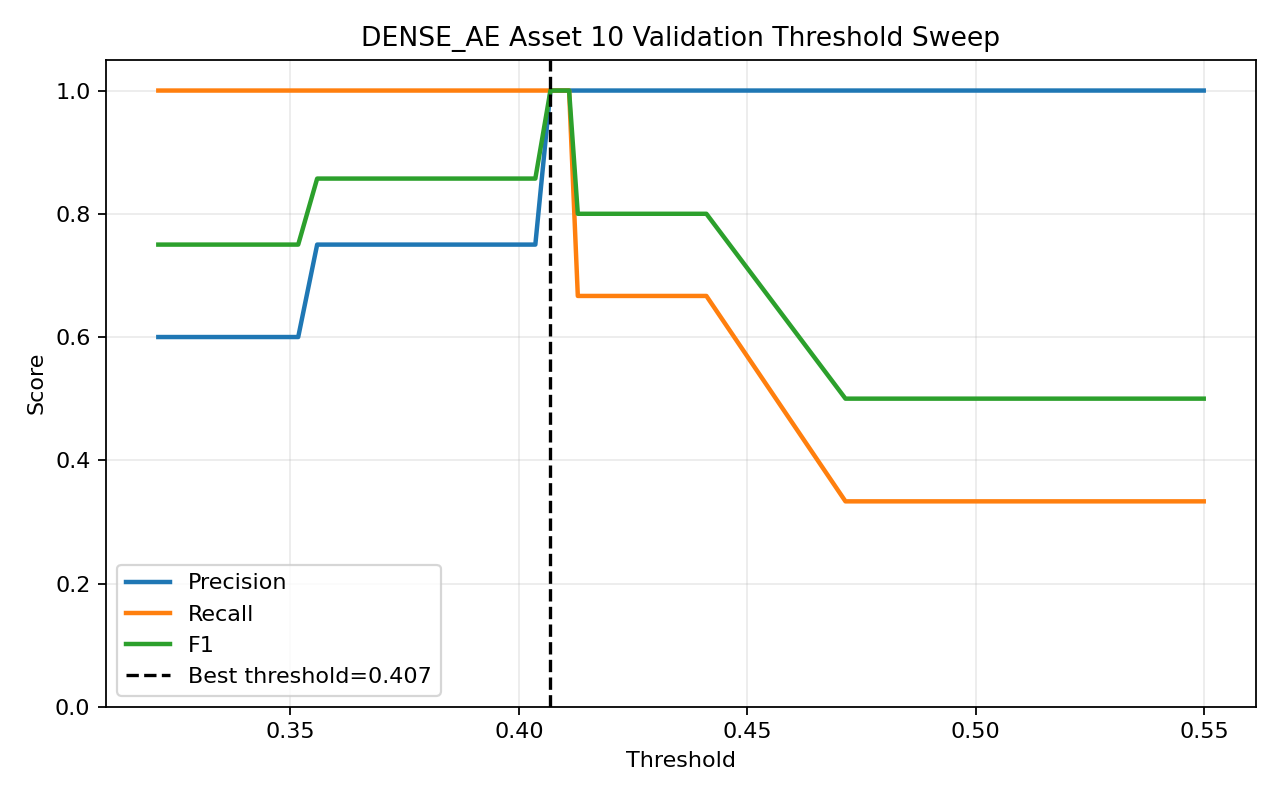

Values plotted in this chart, from the file beside it:
threshold, precision, recall, f1, accuracy
0.3211, 0.6, 1.0, 0.75, 0.6
0.3222, 0.6, 1.0, 0.75, 0.6
0.3256, 0.6, 1.0, 0.75, 0.6
0.3287, 0.6, 1.0, 0.75, 0.6
0.3291, 0.6, 1.0, 0.75, 0.6
0.3307, 0.6, 1.0, 0.75, 0.6
0.3316, 0.6, 1.0, 0.75, 0.6
0.3337, 0.6, 1.0, 0.75, 0.6
0.3347, 0.6, 1.0, 0.75, 0.6
0.3363, 0.6, 1.0, 0.75, 0.6
0.3368, 0.6, 1.0, 0.75, 0.6
0.3394, 0.6, 1.0, 0.75, 0.6
0.3414, 0.6, 1.0, 0.75, 0.6
0.3429, 0.6, 1.0, 0.75, 0.6
0.3462, 0.6, 1.0, 0.75, 0.6
0.3485, 0.6, 1.0, 0.75, 0.6
0.3517, 0.6, 1.0, 0.75, 0.6
0.3558, 0.75, 1.0, 0.8571, 0.8
0.3675, 0.75, 1.0, 0.8571, 0.8
0.3698, 0.75, 1.0, 0.8571, 0.8
0.3747, 0.75, 1.0, 0.8571, 0.8
0.3818, 0.75, 1.0, 0.8571, 0.8
0.3863, 0.75, 1.0, 0.8571, 0.8
0.3894, 0.75, 1.0, 0.8571, 0.8
0.3908, 0.75, 1.0, 0.8571, 0.8
0.3923, 0.75, 1.0, 0.8571, 0.8
0.3964, 0.75, 1.0, 0.8571, 0.8
0.3977, 0.75, 1.0, 0.8571, 0.8
0.4008, 0.75, 1.0, 0.8571, 0.8
0.4029, 0.75, 1.0, 0.8571, 0.8
0.4036, 0.75, 1.0, 0.8571, 0.8
0.4069, 1.0, 1.0, 1.0, 1.0
0.4094, 1.0, 1.0, 1.0, 1.0
0.411, 1.0, 1.0, 1.0, 1.0
0.4129, 1.0, 0.6667, 0.8, 0.8
0.4303, 1.0, 0.6667, 0.8, 0.8
0.4411, 1.0, 0.6667, 0.8, 0.8
0.4715, 1.0, 0.3333, 0.5, 0.6
0.5273, 1.0, 0.3333, 0.5, 0.6
0.55, 1.0, 0.3333, 0.5, 0.6
